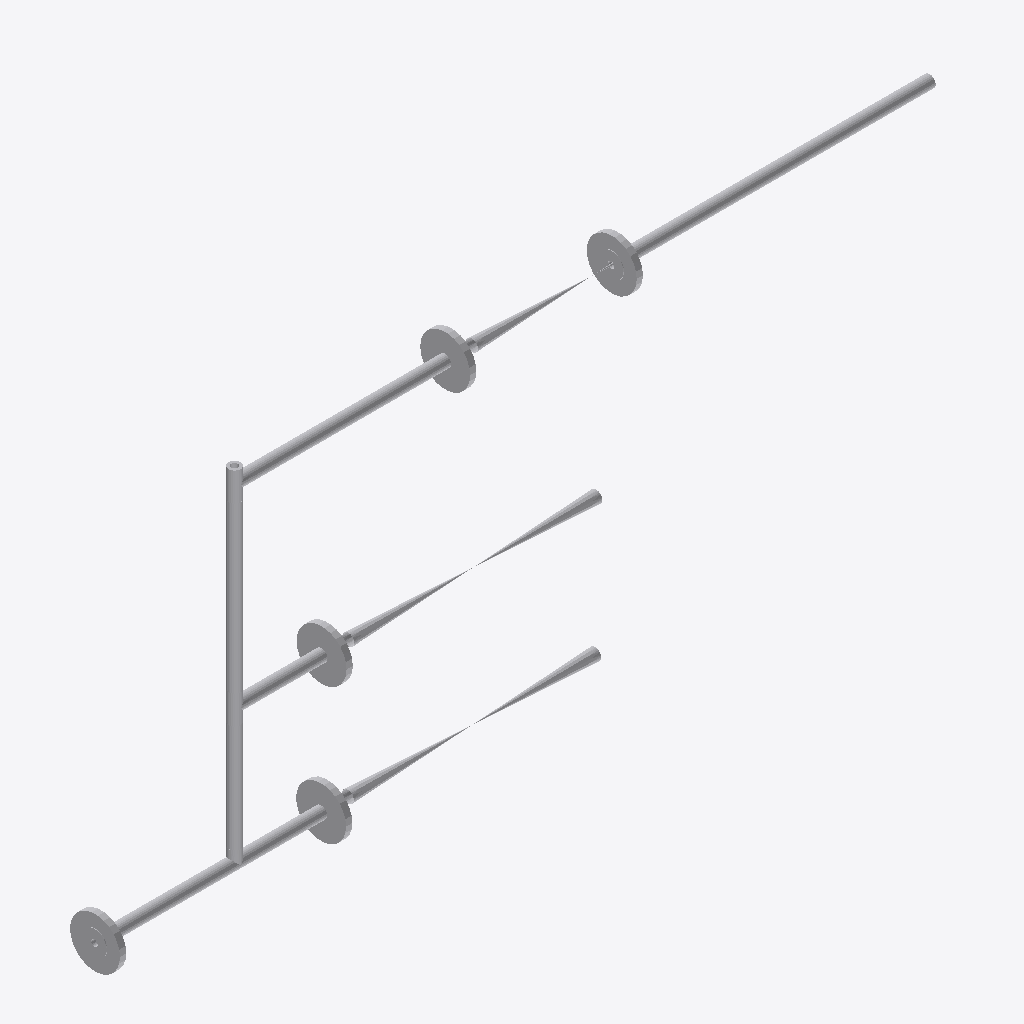
Isometric view of an IFC building model (IFC-SPF (STEP), schema IFC2X3, length unit millimetre), seen from the south-west, elements coloured by IFC class: 18 other elements (light grey).
Extent 1.5 m × 0.1 m × 0.7 m (x, y, z). Elements (18): 8 IfcFlowController, 7 IfcFlowSegment, 3 IfcFlowFitting.

HEADER;
FILE_DESCRIPTION(('ViewDefinition [CoordinationView]'),'2;1');
FILE_NAME('/home/giovanni/IdeaProjects/ifc/ifc-out/sk/05ML12000061203DV.ifc','2020-10-06T17:07:54',(''),('Antea'),'IFC.JAVA 0.0.1-SNAPSHOT','Antea IFC Export 0.0.1-SNAPSHOT','');
FILE_SCHEMA(('IFC2X3'));
ENDSEC;
DATA;
#15=IFCPROJECT('3CshMJR6fBVvVnfRcYYY5Q',#6,'05-ML-120-0-006-1/2"-03D-V',$,$,$,$,(#9),#14);
#16=IFCSITE('3U8PPmt816_gcgjbXYYzs1',#6,$,$,$,$,$,$,.COMPLEX.,$,$,$,$,$);
#74=IFCFLOWSEGMENT('3PKk5XKCzBLekSl88pCVOQ',#6,'Shell','{?  "CATEGORY" : "TUBTUBI",?  "ADESCR" : "FL5293334",?  "NCOR_ALLOW" : 3,?  "NDIAMETRO" : 21.34,?  "ASCHEDULE" : "160",?  "ITIPO_STD" : "0-ANSI",?  "ITIPO_FAMSPEC" : "",?  "AGRUPPO_SCH" : "03D",?  "NS',$,#66,#73,$);
#212=IFCFLOWSEGMENT('3DV1ZJoub6H8rrzUzoMw1U',#6,'Shell','{?  "CATEGORY" : "TUBTUBI",?  "ADESCR" : "Derivazione",?  "NCOR_ALLOW" : 3,?  "NDIAMETRO" : 21.34,?  "ASCHEDULE" : "160",?  "ITIPO_STD" : "0-ANSI",?  "ITIPO_FAMSPEC" : "",?  "AGRUPPO_SCH" : "03D",?  "',$,#204,#211,$);
#201=IFCFLOWSEGMENT('3WTbL1wQP4$xXo0USUM_WW',#6,'Shell','{?  "CATEGORY" : "TUBTUBI",?  "ADESCR" : "Derivazione",?  "NCOR_ALLOW" : 3,?  "NDIAMETRO" : 21.34,?  "ASCHEDULE" : "160",?  "ITIPO_STD" : "0-ANSI",?  "ITIPO_FAMSPEC" : "",?  "AGRUPPO_SCH" : "03D",?  "',$,#193,#200,$);
#230=IFCFLOWCONTROLLER('1iMIyJ_1XAFAKtAlVsKdl_',#6,'Nozzle','{?  "CATEGORY" : "TUBFLANGE",?  "ADESCR" : "FL5293295",?  "NCOR_ALLOW" : 3,?  "NDIAMETRO" : 21.34,?  "ITIPO_TENUTA" : "0-TFG_NONE",?  "ASCHEDULE" : "160",?  "ACLASS" : "150",?  "ITIPO_STD" : "0-ANSI",',$,#229,#185,$);
#186=IFCFLOWCONTROLLER('24vVfBTzb3suhf_ZszicUb',#6,'Nozzle','{?  "CATEGORY" : "TUBFLANGE",?  "ADESCR" : "FL5293334",?  "NCOR_ALLOW" : 3,?  "NDIAMETRO" : 21.34,?  "ITIPO_TENUTA" : "0-TFG_NONE",?  "ASCHEDULE" : "160",?  "ACLASS" : "150",?  "ITIPO_STD" : "0-ANSI",',$,#177,#185,$);
#152=IFCFLOWCONTROLLER('3I5awRK_f6m8fmvA7jw_2S',#6,'Valve','{?  "CATEGORY" : "TUBVALVOLE",?  "ADESCR" : "VL5293301",?  "IACCESSO" : "0-Sconoscuito",?  "NDIAMETRO" : 21.34,?  "ITIPO_VALVOLA" : "1-VALVE_STD",?  "ITIPO_COLL" : "0-COLL_FLANGIATO",?  "IOVOLANTINO" ',$,#131,#151,$);
#98=IFCFLOWCONTROLLER('3WjTu7uaT8Hhk9V2Zx4fVT',#6,'Valve','{?  "CATEGORY" : "TUBVALVOLE",?  "ADESCR" : "VL5293306",?  "IACCESSO" : "0-Sconoscuito",?  "NDIAMETRO" : 21.34,?  "ITIPO_VALVOLA" : "1-VALVE_STD",?  "ITIPO_COLL" : "0-COLL_FLANGIATO",?  "IOVOLANTINO" ',$,#77,#97,$);
#190=IFCFLOWCONTROLLER('1_8SaIQDP3aB6UwUuhGEZ3',#6,'Nozzle','{?  "CATEGORY" : "TUBFLANGE",?  "ADESCR" : "FL5293300",?  "NCOR_ALLOW" : 3,?  "NDIAMETRO" : 21.34,?  "ITIPO_TENUTA" : "0-TFG_NONE",?  "ASCHEDULE" : "160",?  "ACLASS" : "150",?  "ITIPO_STD" : "0-ANSI",',$,#189,#185,$);
#216=IFCFLOWCONTROLLER('1nhRWJO6DDbg1d2lcvdwYy',#6,'Nozzle','{?  "CATEGORY" : "TUBFLANGE",?  "ADESCR" : "FL5293305",?  "NCOR_ALLOW" : 3,?  "NDIAMETRO" : 21.34,?  "ITIPO_TENUTA" : "0-TFG_NONE",?  "ASCHEDULE" : "160",?  "ACLASS" : "150",?  "ITIPO_STD" : "0-ANSI",',$,#215,#185,$);
#234=IFCFLOWCONTROLLER('2tcn1exXX5_ANqXsQ7V6yV',#6,'Nozzle','{?  "CATEGORY" : "TUBFLANGE",?  "ADESCR" : "FL5293332",?  "NCOR_ALLOW" : 3,?  "NDIAMETRO" : 21.34,?  "ITIPO_TENUTA" : "0-TFG_NONE",?  "ASCHEDULE" : "160",?  "ACLASS" : "150",?  "ITIPO_STD" : "0-ANSI",',$,#233,#185,$);
#163=IFCFLOWSEGMENT('1nYcvQBn17xA76JUCL9tis',#6,'Shell','{?  "CATEGORY" : "TUBTUBI",?  "ADESCR" : "Derivazione",?  "NCOR_ALLOW" : 3,?  "NDIAMETRO" : 21.34,?  "ASCHEDULE" : "160",?  "ITIPO_STD" : "0-ANSI",?  "ITIPO_FAMSPEC" : "",?  "AGRUPPO_SCH" : "03D",?  "',$,#155,#162,$);
#35=IFCFLOWSEGMENT('1lk7vcNTv4yBqYKQVNw87F',#6,'Shell','{?  "CATEGORY" : "TUBTUBI",?  "ADESCR" : "FL5293295",?  "NCOR_ALLOW" : 3,?  "NDIAMETRO" : 21.34,?  "ASCHEDULE" : "160",?  "ITIPO_STD" : "0-ANSI",?  "ITIPO_FAMSPEC" : "",?  "AGRUPPO_SCH" : "03D",?  "NS',$,#22,#34,$);
#174=IFCFLOWSEGMENT('25Z6EJKsvFohulAnlKaU7p',#6,'Shell','{?  "CATEGORY" : "TUBTUBI",?  "ADESCR" : "Derivazione",?  "NCOR_ALLOW" : 3,?  "NDIAMETRO" : 21.34,?  "ASCHEDULE" : "160",?  "ITIPO_STD" : "0-ANSI",?  "ITIPO_FAMSPEC" : "",?  "AGRUPPO_SCH" : "03D",?  "',$,#166,#173,$);
#227=IFCFLOWSEGMENT('2$sn0uoMfAWg2qomfLrilh',#6,'Shell','{?  "CATEGORY" : "TUBTUBI",?  "ADESCR" : "Derivazione",?  "NCOR_ALLOW" : 3,?  "NDIAMETRO" : 21.34,?  "ASCHEDULE" : "160",?  "ITIPO_STD" : "0-ANSI",?  "ITIPO_FAMSPEC" : "",?  "AGRUPPO_SCH" : "03D",?  "',$,#219,#226,$);
#63=IFCFLOWCONTROLLER('0Dn0SAZdjBAxNkbtCj6lEk',#6,'Valve','{?  "CATEGORY" : "TUBVALVOLE",?  "ADESCR" : "VL5293333",?  "IACCESSO" : "0-Sconoscuito",?  "NDIAMETRO" : 21.34,?  "ITIPO_VALVOLA" : "1-VALVE_STD",?  "ITIPO_COLL" : "0-COLL_FLANGIATO",?  "IOVOLANTINO" ',$,#38,#62,$);
#124=IFCFLOWFITTING('1mMkfi8zP7bwJ9R7zqxahj',#6,'Tee','{?  "CATEGORY" : "TUBDIRAME",?  "ADESCR" : "Derivazione",?  "NDIAMETRO1" : 21.34,?  "NCOR_ALLOW" : 3,?  "ASCHEDULE" : "160",?  "ITIPO_STD" : "0-ANSI",?  "ITIPO_FAMSPEC" : "",?  "AGRUPPO_SCH" : "03D",?',$,#123,#119,$);
#128=IFCFLOWFITTING('0bx7hHKYL8J91svE9LscCD',#6,'Tee','{?  "CATEGORY" : "TUBDIRAME",?  "ADESCR" : "Derivazione",?  "NDIAMETRO1" : 21.34,?  "NCOR_ALLOW" : 3,?  "ASCHEDULE" : "160",?  "ITIPO_STD" : "0-ANSI",?  "ITIPO_FAMSPEC" : "",?  "AGRUPPO_SCH" : "03D",?',$,#127,#119,$);
#120=IFCFLOWFITTING('25_Fzzi2rDMgzeLoT7UxSK',#6,'Tee','{?  "CATEGORY" : "TUBDIRAME",?  "ADESCR" : "Derivazione",?  "NDIAMETRO1" : 21.34,?  "NCOR_ALLOW" : 3,?  "ASCHEDULE" : "160",?  "ITIPO_STD" : "0-ANSI",?  "ITIPO_FAMSPEC" : "",?  "AGRUPPO_SCH" : "03D",?',$,#101,#119,$);
ENDSEC;
